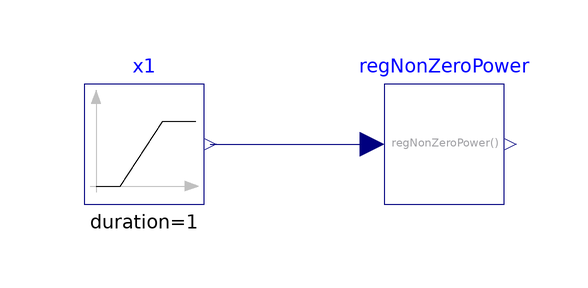

This picture is the connection diagram that the Modelica source below describes through its graphical annotations.

model RegNonZeroPower "Test model for regNonZeroPower function "
  extends Modelica.Icons.Example;
  Modelica.Blocks.Sources.Ramp x1(duration=1)
    annotation (Placement(transformation(extent={{-60,-10},{-40,10}})));
  BrineGrid.Utilities.Math.RegNonZeroPower regNonZeroPower(n=0.5)
    annotation (Placement(transformation(extent={{-10,-10},{10,10}})));
equation
  connect(x1.y, regNonZeroPower.u) annotation (Line(
      points={{-39,0},{-12,0}},
      color={0,0,127}));
  annotation ( experiment(StopTime=1.0),
__Dymola_Commands(file="modelica://BrineGrid/Resources/Scripts/Dymola/Utilities/Math/Examples/RegNonZeroPower.mos"
        "Simulate and plot"), Documentation(info="<html>
<p>
This model tests the implementation of
<a href=\"modelica://BrineGrid.Utilities.Math.RegNonZeroPower\">
BrineGrid.Utilities.Math.RegNonZeroPower</a>.
</p>
</html>", revisions="<html>
<ul>
<li>
November 28, 2013, by Marcus Fuchs:<br/>
First implementation.
</li>
</ul>
</html>"));
end RegNonZeroPower;